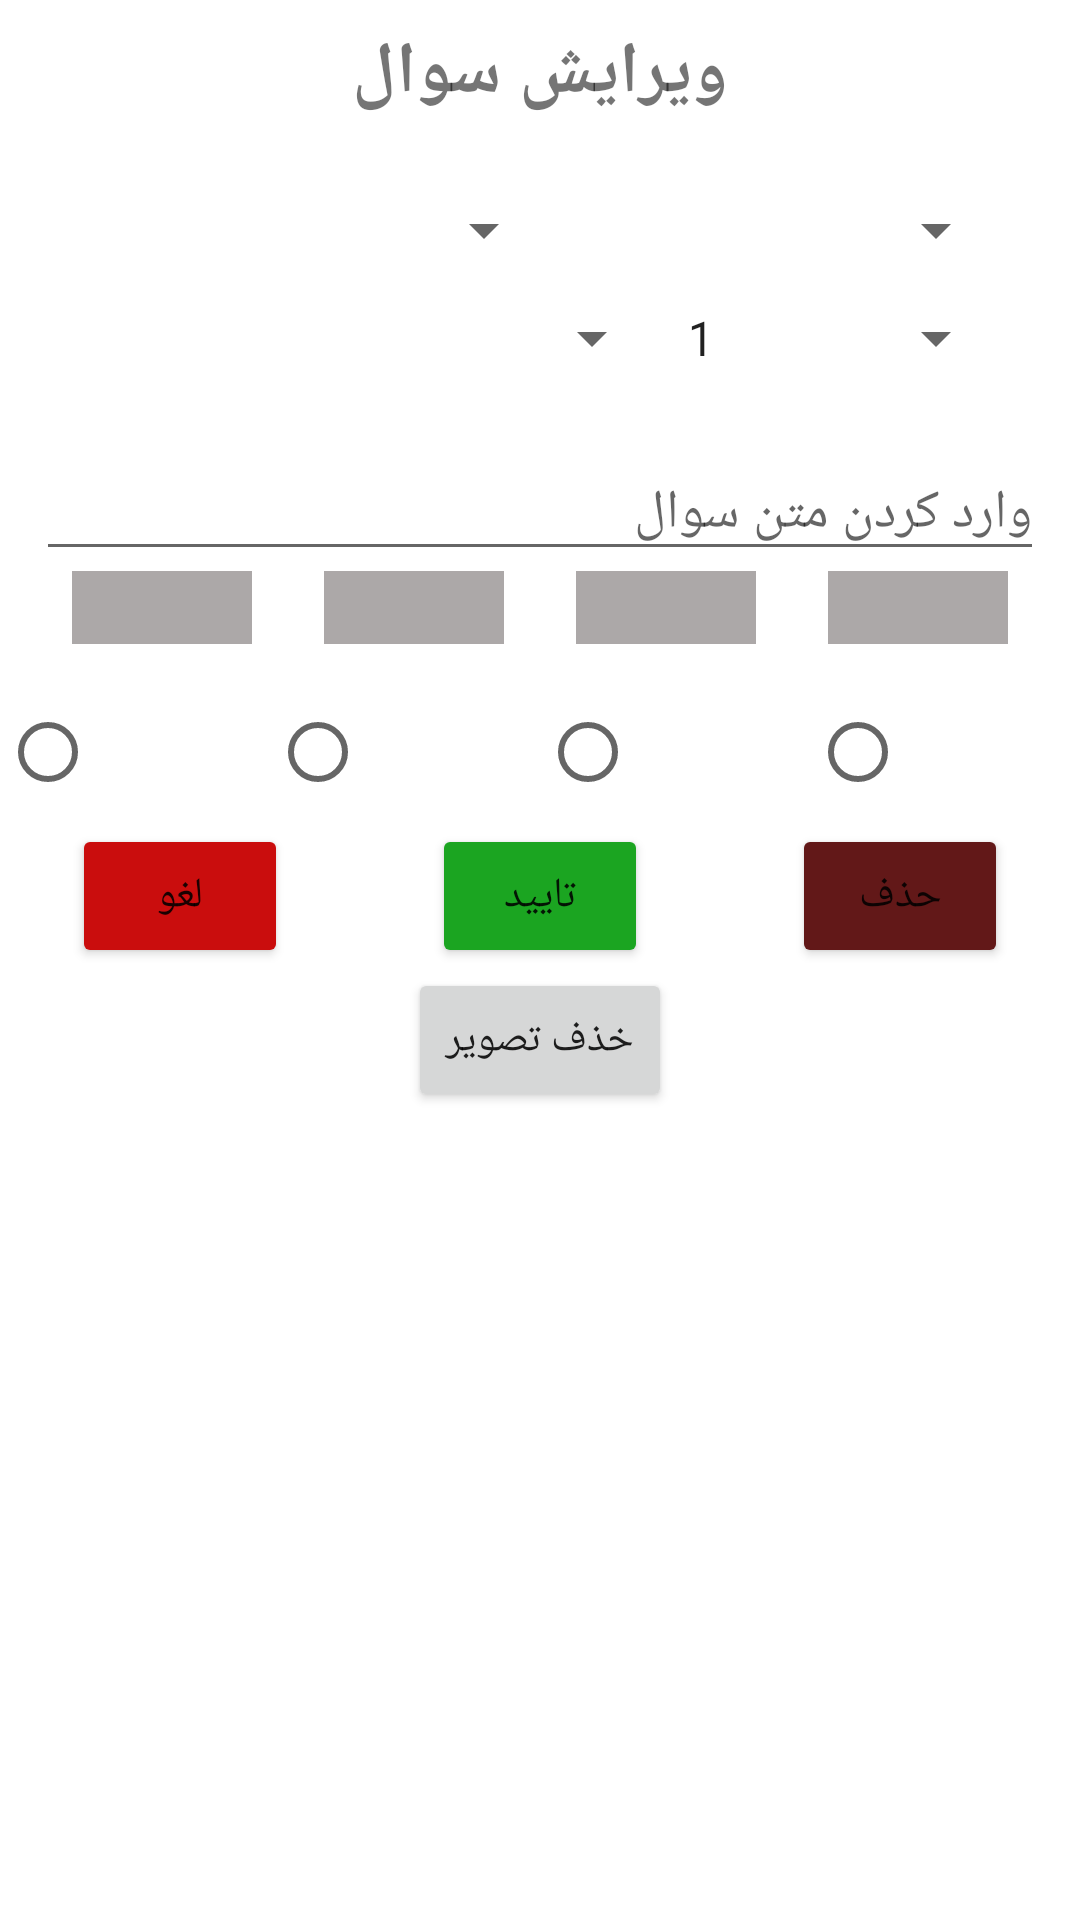

Produce the Android XML layout that renders to this screen, including the resource entries it uses.
<!-- AndroidManifest.xml: application theme Theme.AzmoonYar -->
<!-- res/layout/dialog_edit.xml -->
<?xml version="1.0" encoding="utf-8"?>
<ScrollView xmlns:android="http://schemas.android.com/apk/res/android"
    android:layout_width="match_parent"
    android:layout_height="wrap_content"
    xmlns:tools="http://schemas.android.com/tools"
    android:orientation="vertical">

    <LinearLayout
        android:orientation="vertical"
        android:layout_width="match_parent"
        android:layout_height="wrap_content">
        <TextView
            android:layout_width="wrap_content"
            android:layout_height="wrap_content"
            android:layout_gravity="center_horizontal"
            android:layout_marginTop="8dp"
            android:text="ویرایش سوال"
            android:textSize="24sp"
            android:textStyle="bold" />


        <LinearLayout
            android:orientation="vertical"
            android:layout_width="match_parent"
            android:layout_height="wrap_content"
            android:padding="24dp"
            android:weightSum="2">

            <LinearLayout
                android:layout_marginBottom="12dp"
                android:weightSum="2"
                android:layout_width="match_parent"
                android:layout_height="wrap_content">
                <Spinner
                    android:textAlignment="textStart"
                    android:drawSelectorOnTop="true"
                    android:entries="@array/Diff_options"
                    android:id="@+id/spinner_Diff"
                    android:layout_width="wrap_content"
                    android:layout_height="wrap_content"
                    android:layout_weight="1" />

                <Spinner
                    android:drawSelectorOnTop="true"
                    android:entries="@array/base_options"
                    android:id="@+id/spinner_base"
                    android:layout_width="wrap_content"
                    android:layout_height="wrap_content"
                    android:layout_weight="1" />
            </LinearLayout>

            <LinearLayout
                android:weightSum="2"
                android:layout_width="match_parent"
                android:layout_height="wrap_content">

                <Spinner
                    android:entries="@array/lesson_options"
                    android:id="@+id/spinner_lesson"
                    android:layout_width="wrap_content"
                    android:layout_height="wrap_content"
                    android:layout_weight="1" />

                <Spinner
                    android:entries="@array/Season_options"
                    android:id="@+id/spinner_Season"
                    android:layout_width="wrap_content"
                    android:layout_height="wrap_content"
                    android:layout_weight="1" />
            </LinearLayout>


        </LinearLayout>

        <EditText
            android:hint="وارد کردن متن سوال"
            android:id="@+id/txt_desc_model"
            android:layout_width="match_parent"
            android:layout_height="wrap_content"
            android:layout_marginHorizontal="12dp" />

        <LinearLayout
            android:orientation="vertical"
            android:layout_width="match_parent"
            android:layout_height="wrap_content">

            <LinearLayout
                android:gravity="center"
                android:weightSum="4"
                android:orientation="horizontal"
                android:layout_width="match_parent"
                android:layout_height="match_parent">

                <EditText
                    android:layout_marginLeft="24dp"
                    android:layout_marginRight="24dp"
                    android:background="#ACA8A8"
                    android:layout_weight="1"
                    android:id="@+id/et_option1"
                    android:gravity="center"
                    android:layout_width="wrap_content"
                    android:layout_height="wrap_content" />

                <EditText
                    android:layout_marginRight="24dp"
                    android:background="#ACA8A8"
                    android:layout_weight="1"
                    android:id="@+id/et_option2"
                    android:gravity="center"
                    android:layout_width="wrap_content"
                    android:layout_height="wrap_content" />

                <EditText
                    android:layout_marginRight="24dp"
                    android:background="#ACA8A8"
                    android:layout_weight="1"
                    android:id="@+id/et_option3"
                    android:gravity="center"
                    android:layout_width="wrap_content"
                    android:layout_height="wrap_content" />

                <EditText
                    android:layout_marginRight="24dp"
                    android:background="#ACA8A8"
                    android:layout_weight="1"
                    android:id="@+id/et_option4"
                    android:gravity="center"
                    android:layout_width="wrap_content"
                    android:layout_height="wrap_content" />



            </LinearLayout>

            <RadioGroup
                android:layout_marginTop="12dp"
                android:id="@+id/radioGroup"
                android:gravity="center"
                android:weightSum="4"
                android:orientation="horizontal"
                android:layout_width="match_parent"
                android:layout_height="match_parent">

                <RadioButton
                    android:gravity="center"
                    tools:text="گزینه 1"
                    android:id="@+id/option1"
                    android:layout_weight="1"
                    android:layout_width="wrap_content"
                    android:layout_height="wrap_content" />

                <RadioButton
                    tools:text="گزینه 2"
                    android:gravity="center"
                    android:id="@+id/option2"
                    android:layout_weight="1"
                    android:layout_width="wrap_content"
                    android:layout_height="wrap_content" />

                <RadioButton
                    tools:text="گزینه 3"
                    android:gravity="center"
                    android:id="@+id/option3"
                    android:layout_weight="1"
                    android:layout_width="wrap_content"
                    android:layout_height="wrap_content" />

                <RadioButton
                    tools:text="گزینه 4"
                    android:gravity="center"
                    android:id="@+id/option4"
                    android:layout_weight="1"
                    android:layout_width="wrap_content"
                    android:layout_height="wrap_content" />

            </RadioGroup>


        </LinearLayout>

        <LinearLayout
            android:orientation="vertical"
            android:layout_width="match_parent"
            android:layout_height="wrap_content">

            <LinearLayout
                android:weightSum="3"
                android:layout_width="match_parent"
                android:layout_height="wrap_content"
                android:gravity="center_horizontal"
                android:orientation="horizontal">

                <Button
                    android:layout_weight="1"
                    android:id="@+id/btnCancelEdit"
                    android:layout_width="wrap_content"
                    android:layout_height="wrap_content"
                    android:layout_marginHorizontal="24dp"
                    android:backgroundTint="#CA0D0D"
                    android:text="لغو" />

                <Button
                    android:layout_weight="1"
                    android:id="@+id/AgreeEditProcess"
                    android:layout_width="wrap_content"
                    android:layout_height="wrap_content"
                    android:layout_marginHorizontal="24dp"
                    android:backgroundTint="#1BA521"
                    android:text="تایید" />

                <Button
                    android:layout_weight="1"
                    android:id="@+id/btnDeleteProcess"
                    android:layout_width="wrap_content"
                    android:layout_height="wrap_content"
                    android:layout_marginHorizontal="24dp"
                    android:backgroundTint="#621818"
                    android:text="حذف" />
            </LinearLayout>

            <RelativeLayout
                android:gravity="center_horizontal"
                android:layout_width="match_parent"
                android:layout_height="wrap_content">

                


                <Button
                    android:id="@+id/btnRemoveImage"
                    android:text="خذف تصویر"
                    android:layout_centerHorizontal="true"
                    android:layout_width="wrap_content"
                    android:layout_height="wrap_content" />


            </RelativeLayout>

            <ImageView
                android:id="@+id/imgQue"
                android:layout_marginTop="8dp"
                android:layout_width="match_parent"
                android:layout_height="wrap_content"
                tools:tint="@color/black"
                tools:srcCompat="@drawable/ic_plus_24dp" />

            <androidx.recyclerview.widget.RecyclerView
                android:layout_marginHorizontal="8dp"
                android:id="@+id/rec_choosePic"
                android:layout_width="match_parent"
                android:layout_height="wrap_content" />

        </LinearLayout>

    </LinearLayout>




</ScrollView>
<!-- resources referenced by this layout -->
<resources>
  <string-array name="Diff_options">
          <item>آسان</item>
          <item>متوسط</item>
          <item>دشوار</item>
      </string-array>
  <string-array name="Season_options">
          <item>1</item>
          <item>2</item>
          <item>4</item>
          <item>5</item>
          <item>6</item>
          <item>7</item>
          <item>8</item>
          <item>9</item>
          <item>10</item>
          <item>11</item>
          <item>12</item>
          <item>13</item>
          <item>14</item>
          <item>15</item>
      </string-array>
  <string-array name="base_options">
          <item>هفتم</item>
          <item>هشتم</item>
          <item>نهم</item>
      </string-array>
  <string-array name="lesson_options">
          <item>علوم تجربی</item>
          <item>ریاضی</item>
          <item>مطالعات اجتماعی</item>
          <item>ادبیات</item>
      </string-array>
  <color name="black">#FF000000</color>
  <style name="Theme.AzmoonYar" parent="Theme.MaterialComponents.Light.NoActionBar">
          
          <item name="colorPrimary">@color/purple_500</item>
          <item name="colorPrimaryVariant">@color/purple_700</item>
          <item name="colorOnPrimary">@color/white</item>
          <item name="fontFamily">@font/primary_regular</item>
          
          <item name="colorSecondary">@color/teal_200</item>
          <item name="colorSecondaryVariant">@color/teal_700</item>
          <item name="colorOnSecondary">@color/black</item>
          
          <item name="android:statusBarColor" tools:targetApi="l">?attr/colorPrimaryVariant</item>
          
      </style>
  <color name="purple_500">#FF6200EE</color>
  <color name="purple_700">#FF3700B3</color>
  <color name="white">#FFFFFFFF</color>
  <color name="teal_200">#FF03DAC5</color>
  <color name="teal_700">#FF018786</color>
</resources>
